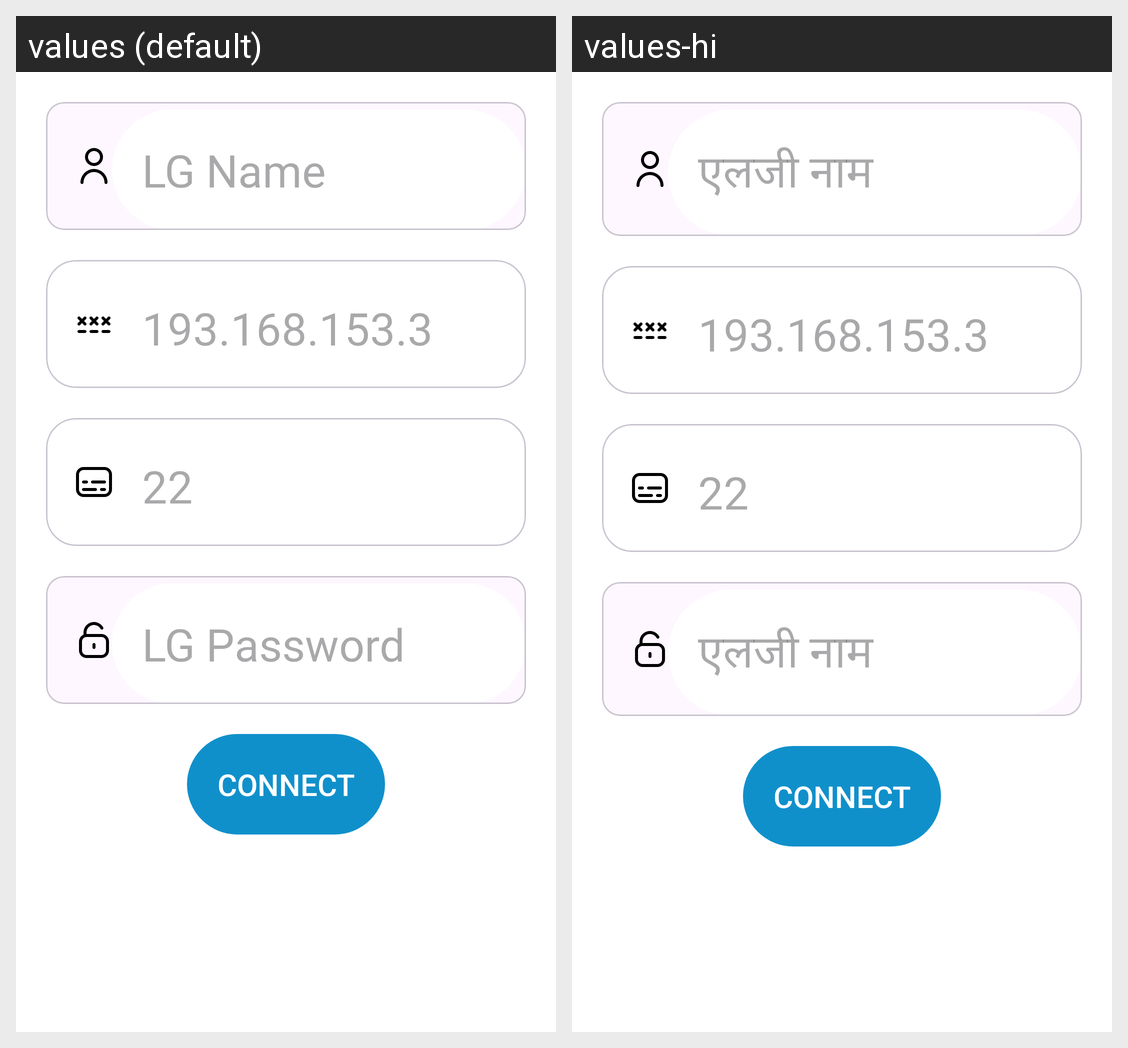

The same Android screen rendered under two of its app's locales, left to right. List the strings drawn on it with the default value and each locale's translation.
Android screen res/layout/fragment_connection.xml rendered under 2 locales, left to right: values (default), values-hi. Device: Nexus 5 (rendered at 1080×1920; each locale shown at half size, 540×960, under a caption strip naming it); theme Base.Theme.GoogleDevelopersCommunityVisualisationTool.
Strings drawn on this screen, with the default value and each locale's value (text and hints the layout hard-codes, and strings that could not be matched under every locale, appear in the picture but are not listed):

lg_ip_address
  values: 193.168.153.3
  values-hi: 193.168.153.3  [not translated; the default value is used]

port
  values: 22
  values-hi: 22  [not translated; the default value is used]

lg_name
  values: LG Name
  values-hi: एलजी नाम

lg_password
  values: LG Password
  values-hi: एलजी नाम
